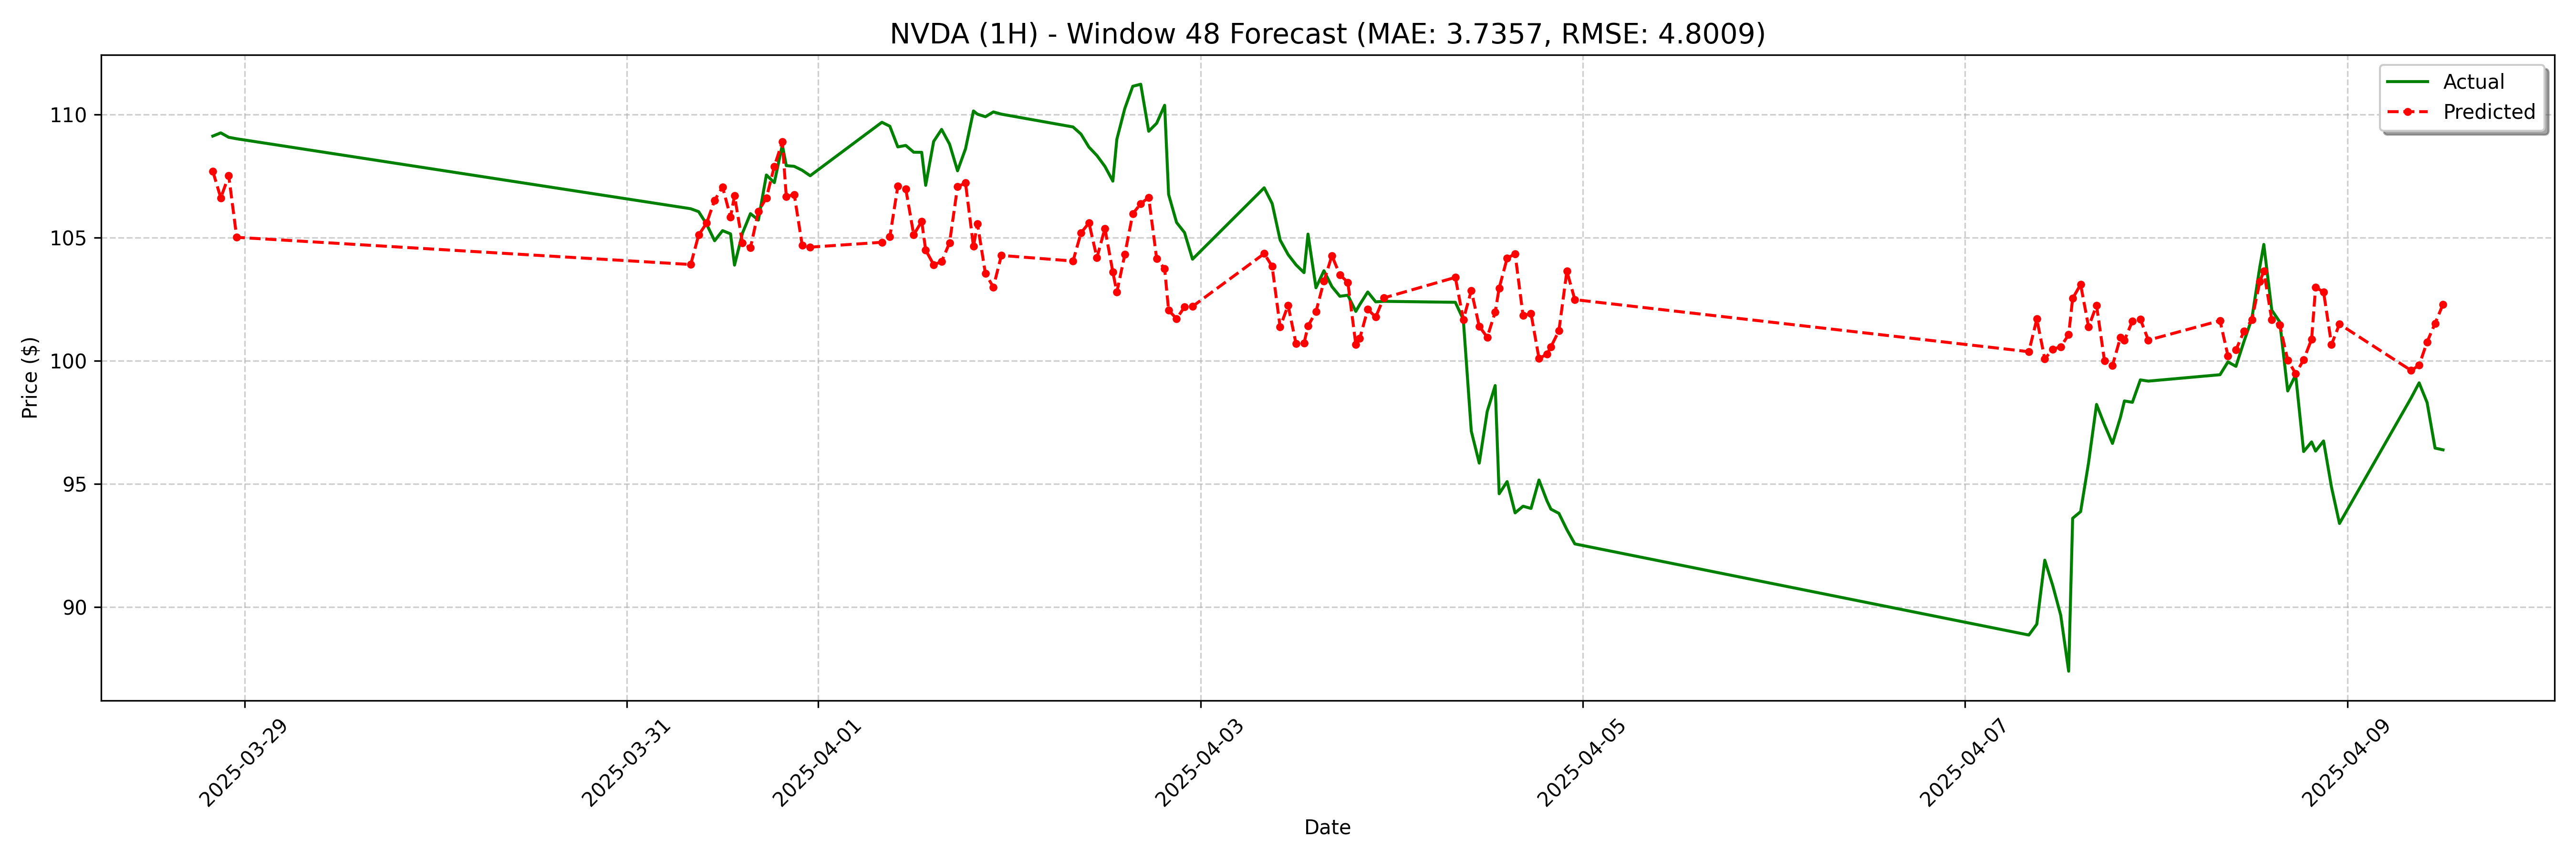

The file beside this chart, header and first rows:
date, actual, forecast
2025-03-28 20:00:00, 109.1, 107.7
2025-03-28 21:00:00, 109.3, 106.6
2025-03-28 22:00:00, 109.1, 107.5
2025-03-28 23:00:00, 109, 105
2025-03-31 08:00:00, 106.2, 103.9
2025-03-31 09:00:00, 106.1, 105.1
2025-03-31 10:00:00, 105.5, 105.6
2025-03-31 11:00:00, 104.9, 106.5
2025-03-31 12:00:00, 105.3, 107.1
2025-03-31 13:00:00, 105.2, 105.8
2025-03-31 13:30:00, 103.9, 106.7
2025-03-31 14:30:00, 105.2, 104.8
2025-03-31 15:30:00, 106, 104.6
2025-03-31 16:30:00, 105.7, 106.1
2025-03-31 17:30:00, 107.6, 106.6
2025-03-31 18:30:00, 107.2, 107.9
2025-03-31 19:30:00, 108.8, 108.9
2025-03-31 20:00:00, 107.9, 106.7
2025-03-31 21:00:00, 107.9, 106.8
2025-03-31 22:00:00, 107.7, 104.7
2025-03-31 23:00:00, 107.5, 104.6
2025-04-01 08:00:00, 109.7, 104.8
2025-04-01 09:00:00, 109.5, 105
2025-04-01 10:00:00, 108.7, 107.1
2025-04-01 11:00:00, 108.8, 107
2025-04-01 12:00:00, 108.5, 105.1
2025-04-01 13:00:00, 108.5, 105.7
2025-04-01 13:30:00, 107.1, 104.5
2025-04-01 14:30:00, 108.9, 103.9
2025-04-01 15:30:00, 109.4, 104
2025-04-01 16:30:00, 108.8, 104.8
2025-04-01 17:30:00, 107.7, 107.1
2025-04-01 18:30:00, 108.6, 107.2
2025-04-01 19:30:00, 110.2, 104.6
2025-04-01 20:00:00, 110, 105.6
2025-04-01 21:00:00, 109.9, 103.5
2025-04-01 22:00:00, 110.1, 103
2025-04-01 23:00:00, 110, 104.3
2025-04-02 08:00:00, 109.5, 104.1
2025-04-02 09:00:00, 109.2, 105.2
2025-04-02 10:00:00, 108.7, 105.6
2025-04-02 11:00:00, 108.3, 104.2
2025-04-02 12:00:00, 107.9, 105.4
2025-04-02 13:00:00, 107.3, 103.6
2025-04-02 13:30:00, 109, 102.8
2025-04-02 14:30:00, 110.2, 104.3
2025-04-02 15:30:00, 111.2, 106
2025-04-02 16:30:00, 111.2, 106.4
2025-04-02 17:30:00, 109.3, 106.6
2025-04-02 18:30:00, 109.7, 104.2
2025-04-02 19:30:00, 110.4, 103.7
2025-04-02 20:00:00, 106.8, 102.1
2025-04-02 21:00:00, 105.6, 101.7
2025-04-02 22:00:00, 105.2, 102.2
2025-04-02 23:00:00, 104.1, 102.2
2025-04-03 08:00:00, 107, 104.4
2025-04-03 09:00:00, 106.4, 103.8
2025-04-03 10:00:00, 104.9, 101.4
2025-04-03 11:00:00, 104.3, 102.3
2025-04-03 12:00:00, 103.9, 100.7
... 68 more rows
